Run: headless pygame with SDL's dummy video driver; simulated clock (each Clock.tick advances the game by its frame time, no real sleeping); random seed 0; keys injected as events and as key.get_pressed() state; no mouse input.
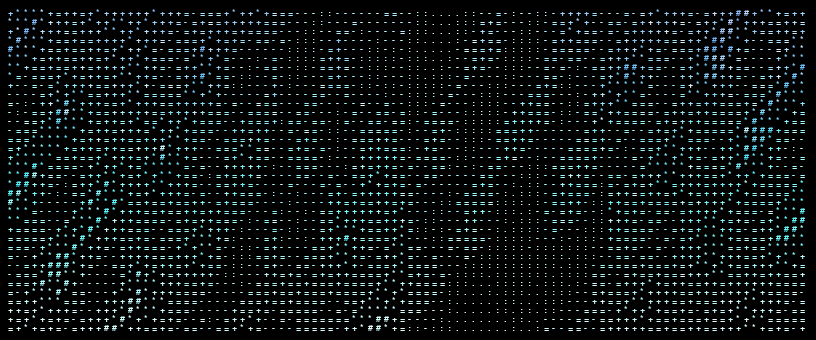
Frame 1 of 4 · flips 1–60 · no input
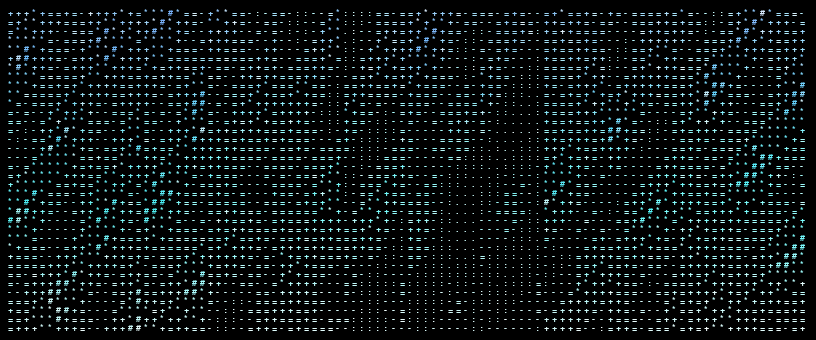
Frame 2 of 4 · flips 61–180 · tapped SPACE, RETURN · held RIGHT (→), D
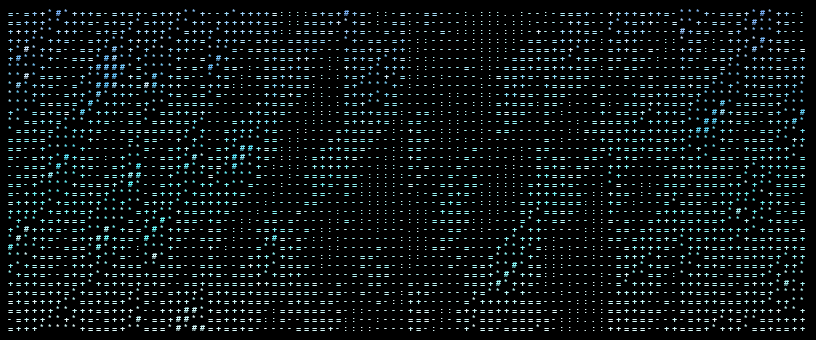
Frame 3 of 4 · flips 181–300 · held DOWN (↓), S
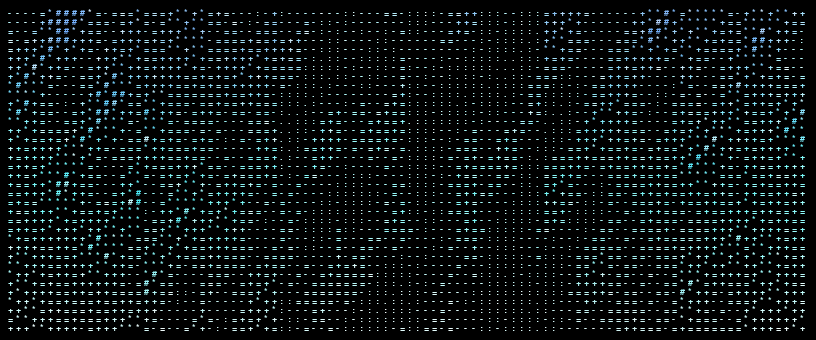
Frame 4 of 4 · flips 301–420 · held LEFT (←), A, UP (↑), W

The pygame program that drew these frames:

import math
import sys

try:
    import pygame
except ImportError:
    print("Error: pygame is not installed. Please install it with: pip install pygame")
    sys.exit(1)

# --- CONFIG ---
RAIN_DATA = [15.2, 8.7, 45.3, 78.9, 156.4, 234.7, 298.5, 267.3, 189.6, 67.8, 23.4, 12.1]

COLS = 100
ROWS = 36
FONT_SIZE = 14
PADDING = 8
FPS = 60

ASCII_CHARS = "@%#*+=-:. "  # from dense to sparse

# vivid cyan/blue palette (top -> bottom)
BLUE_PALETTE = [
    (20, 100, 255),
    (10, 150, 255),
    (0, 200, 255),
    (0, 230, 220),
    (60, 230, 220),
    (190, 245, 250)
]

# black background
BG_COLOR = (0, 0, 0)

# speed params
SPEED_FACTOR = 6.0
BASE_TIME_SCALE = 20.0  # base time scale; effective speed will be derived from data
# Global multiplier to amplify how strongly yearly rain affects animation speed.
# Increase to make differences between years more obvious (1.0 = original behavior)
SPEED_MULTIPLIER = 3.5
# cap for normalizing mean rainfall into 0..1. Set to a reasonable high monthly mean (mm)
GLOBAL_MEAN_CAP = 300.0

# whiten controls (replace saturation controls)
TOP_WHITEN_BIAS = 0.30      # how much to move top rows toward white (0..1)
BOTTOM_WHITEN_BOOST = 0.25  # how much to move bottom rows toward white (0..1)

# --- pattern generation (returns (char, norm) per cell) ---
def generate_fluid_pattern(data, global_time, cols=COLS, rows=ROWS, speed_factor=SPEED_FACTOR, base_scale=BASE_TIME_SCALE):
    if not data or len(data) == 0:
        data = [0.0] * 12  # Default to 12 months of zero rainfall
    
    # Ensure all data values are numeric and non-negative
    data = [max(0.0, float(x) if x is not None else 0.0) for x in data]
    
    if data:
        max_val = max(data)
        mean_val = sum(data) / len(data)
        max_val = max(max_val, 1.0)
        mean_intensity = min(1.0, mean_val / GLOBAL_MEAN_CAP)
    else:
        max_val = 1.0
        mean_intensity = 0.0
    data_speed_multiplier = 0.3 + (mean_intensity ** 0.7) * 2.0
    effective_speed_factor = speed_factor * data_speed_multiplier * SPEED_MULTIPLIER
    grid = []
    for y in range(rows):
        row_chars = []
        for x in range(cols):
            data_index = min(int((x / cols) * len(data)), len(data) - 1)
            intensity = data[data_index] / max_val if max_val > 0 else 0.0
            time_scale = base_scale + intensity * effective_speed_factor
            t = global_time * time_scale
            flowX = x + (t * 0.2)
            flowY = y - (t * 0.8)
            wave1 = math.sin((x * 0.18) + (flowY * 0.12) + (t * 0.05)) * 0.5 + 0.5
            wave2 = math.sin((x * 0.08) + (flowY * 0.22) + (t * 0.08)) * 0.4 + 0.6
            wave3 = math.cos((x * 0.25) + (flowY * 0.08) - (t * 0.06)) * 0.5 + 0.5
            wave4 = math.sin((flowX * 0.15) + (flowY * 0.35) + (t * 0.1)) * 0.3 + 0.7
            horizontalFlow = math.sin((x * 0.15) + (t * 0.12)) * 0.3
            diagonalFlow = math.cos((x * 0.08) + (y * 0.08) + (t * 0.09)) * 0.25
            combined = (wave1 + wave2 + wave3 + wave4) / 4.0 + horizontalFlow + diagonalFlow
            modulated = combined * intensity
            noise1 = math.sin(x * 0.5 + flowY * 0.4 + t * 0.15) * 0.2
            noise2 = math.cos(x * 0.7 + y * 0.3 + t * 0.12) * 0.15
            randomness = math.sin(x * 1.2 + y * 0.8 + t * 0.18) * math.cos(x * 0.6 + y * 1.1) * 0.25
            final = modulated + noise1 + noise2 + randomness
            charRandom = math.sin(x * 0.3 + y * 0.5 + t * 0.1) * 0.1
            adjustedFinal = final + charRandom
            norm = (math.tanh(adjustedFinal) + 1.0) / 2.0
            idx = int(norm * (len(ASCII_CHARS) - 1))
            ch = ASCII_CHARS[max(0, min(len(ASCII_CHARS) - 1, idx))]
            row_chars.append((ch, norm))
        grid.append(row_chars)
    return grid

def lerp_color(a, b, t):
    return (int(a[0] + (b[0]-a[0]) * t),
            int(a[1] + (b[1]-a[1]) * t),
            int(a[2] + (b[2]-a[2]) * t))

def row_base_color(row_idx, total_rows, top_whiten=TOP_WHITEN_BIAS, bottom_boost=BOTTOM_WHITEN_BOOST):
    t = row_idx / max(1, total_rows - 1)
    t_top_biased = max(0.0, t - (1.0 - t) * (top_whiten * 0.15))
    if t > 0.6:
        bottom_factor = (t - 0.6) / 0.4
        t_bottom_biased = t_top_biased + (1.0 - t_top_biased) * (bottom_factor * bottom_boost)
        t_final = min(1.0, t_bottom_biased)
    else:
        t_final = t_top_biased
    segs = len(BLUE_PALETTE) - 1
    seg_pos = t_final * segs
    i = int(seg_pos)
    frac = seg_pos - i
    c1 = BLUE_PALETTE[i]
    c2 = BLUE_PALETTE[min(i+1, segs)]
    base = lerp_color(c1, c2, frac)
    top_influence = max(0.0, 1.0 - t) * top_whiten
    bottom_influence = 0.0
    if t > 0.6:
        bottom_factor = (t - 0.6) / 0.4
        bottom_influence = bottom_factor * bottom_boost
    whiten_amount = min(1.0, top_influence + bottom_influence)
    if whiten_amount > 0:
        white = (255, 255, 255)
        base = lerp_color(base, white, whiten_amount * 0.9)
    return base

def apply_density_tint(base_color, norm):
    bright = (230, 255, 255)
    t1 = norm
    c_mid = lerp_color(base_color, bright, t1 * 0.95)
    r, g, b = c_mid
    g = min(255, int(g + 35 * norm))
    b = min(255, int(b + 70 * norm))
    return (r, g, b)

def final_cell_color(base, norm, row_idx, total_rows, time_mod=0.0, white_factor=0.0):
    mod = 1.0 + (time_mod - 0.5) * 0.08
    r, g, b = apply_density_tint(base, norm)
    r = int(max(0, min(255, r * mod)))
    g = int(max(0, min(255, g * mod)))
    b = int(max(0, min(255, b * mod)))
    if white_factor and white_factor > 0:
        wr = int(255 * white_factor + r * (1 - white_factor))
        wg = int(255 * white_factor + g * (1 - white_factor))
        wb = int(255 * white_factor + b * (1 - white_factor))
        return (wr, wg, wb)
    return (r, g, b)

def main():
    pygame.init()
    
    # Set up the display
    monos = pygame.font.match_font('consolas, courier, monospace')
    if monos:
        anim_font = pygame.font.Font(monos, FONT_SIZE)
    else:
        anim_font = pygame.font.SysFont('couriernew', FONT_SIZE)
    
    sample = anim_font.render('M', True, (255,255,255))
    anim_char_w, anim_char_h = sample.get_size()
    
    # Calculate window size
    window_width = anim_char_w * COLS + PADDING * 2
    window_height = anim_char_h * ROWS + PADDING * 2
    
    # Create the main display window
    screen = pygame.display.set_mode((window_width, window_height))
    pygame.display.set_caption("Hong Kong Rainfall Visualization")
    
    anim_surface = pygame.Surface((window_width, window_height))
    clock = pygame.time.Clock()
    frame_time = 0.0
    running = True
    while running:
        for event in pygame.event.get():
            if event.type == pygame.QUIT:
                running = False
            if event.type == pygame.KEYDOWN:
                if event.key == pygame.K_ESCAPE:
                    running = False
        dt = clock.tick(FPS) / 1000.0
        frame_time += dt
        grid = generate_fluid_pattern(RAIN_DATA, frame_time, cols=COLS, rows=ROWS, speed_factor=SPEED_FACTOR, base_scale=BASE_TIME_SCALE)
        anim_surface.fill(BG_COLOR)
        if grid:
            for row_idx, row in enumerate(grid):
                y = PADDING + row_idx * anim_char_h
                base = row_base_color(row_idx, ROWS, top_whiten=TOP_WHITEN_BIAS, bottom_boost=BOTTOM_WHITEN_BOOST)
                for col_idx, (ch, norm) in enumerate(row):
                    col_mod = (math.sin((frame_time * 1.2) + col_idx * 0.12) + 1) / 2
                    seed = (row_idx * 1315423911) ^ (col_idx * 2654435761)
                    phase = (seed % 1000) / 1000.0
                    white_osc = (math.sin(frame_time * 1.5 + phase * 6.28318) + 1) / 2
                    white_factor = (white_osc ** 3) * 0.9
                    sparsity = ((seed >> 3) & 31) / 31.0
                    white_factor = white_factor * (sparsity * 0.8)
                    color = final_cell_color(base, norm, row_idx, ROWS, time_mod=col_mod, white_factor=white_factor)
                    surf = anim_font.render(ch, True, color)
                    x = PADDING + col_idx * anim_char_w
                    anim_surface.blit(surf, (x, y))
        
        # Blit the animation surface to the main screen
        screen.blit(anim_surface, (0, 0))
        pygame.display.flip()
    pygame.quit()
    sys.exit()

if __name__ == '__main__':
    main()
